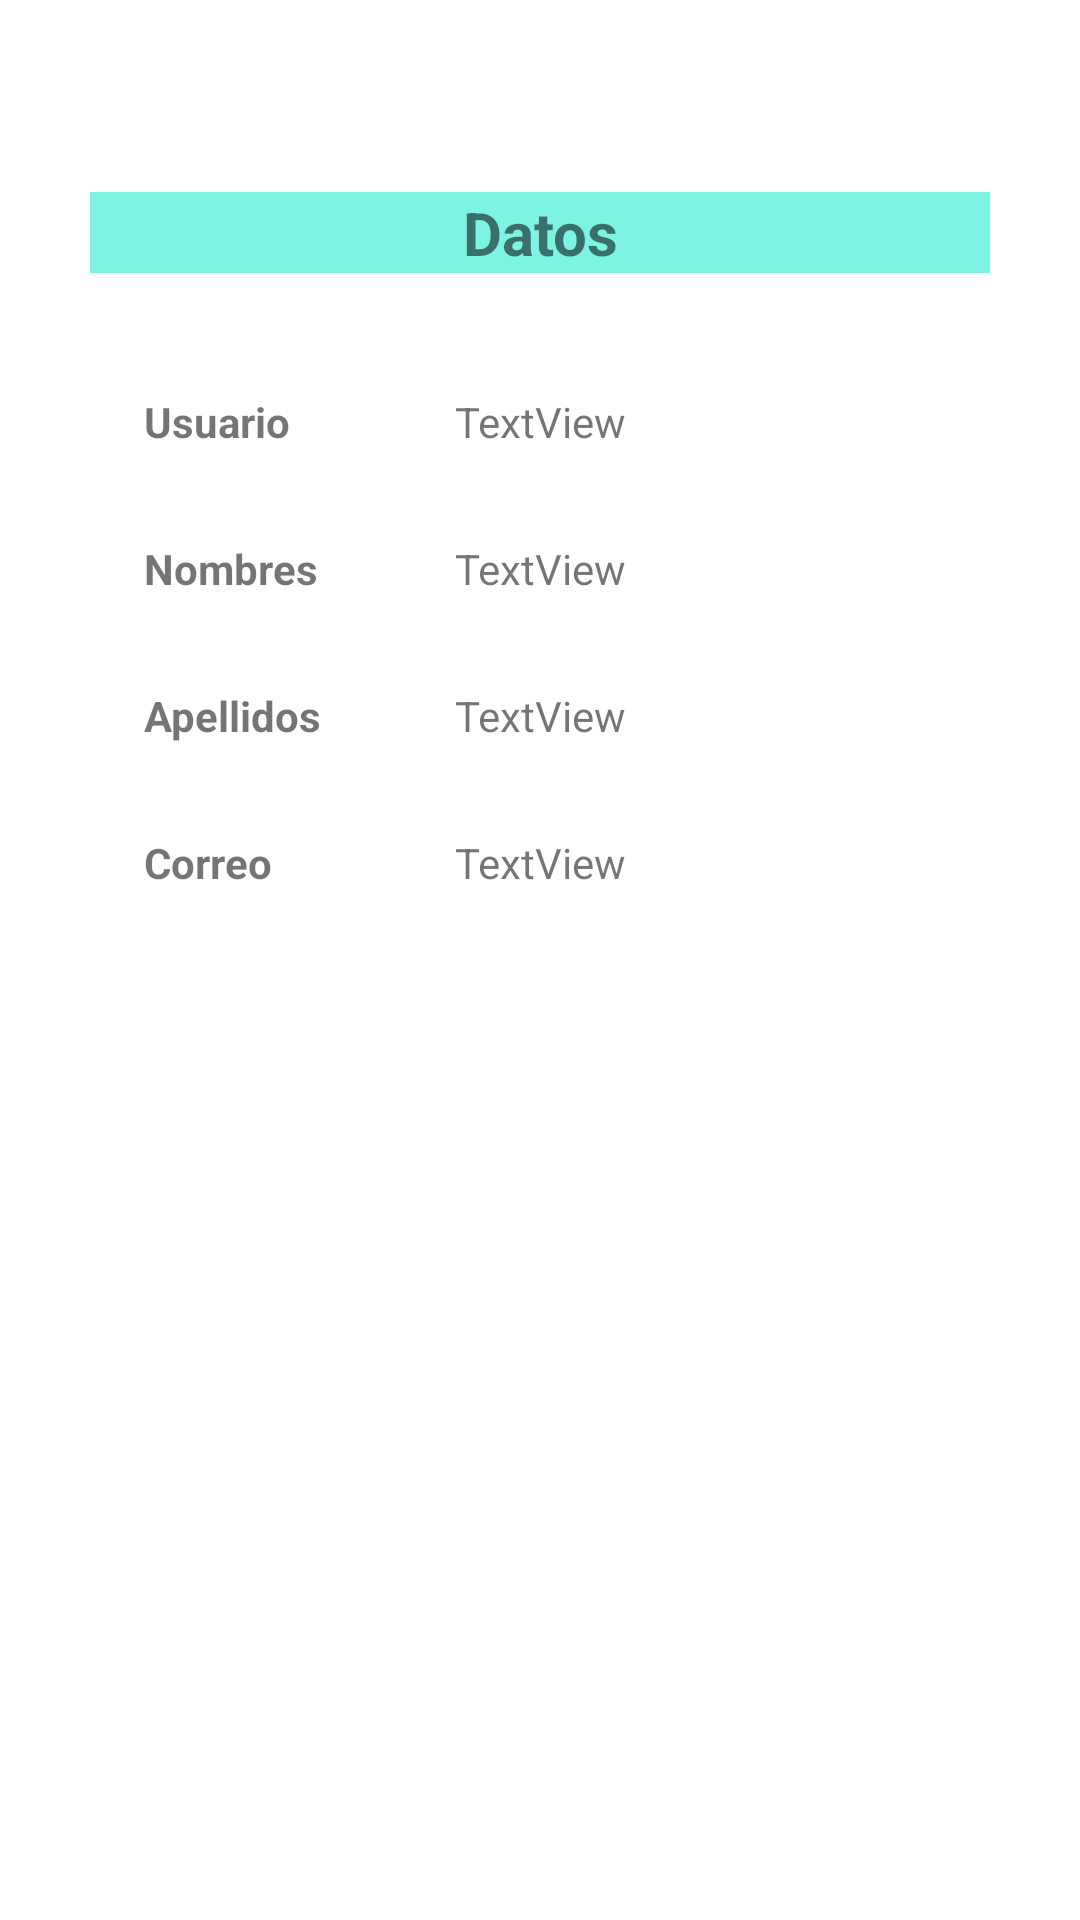

This screen was rendered from an Android layout file. Write that file and the resources it references.
<!-- AndroidManifest.xml: application theme Theme.PeajesEnColombia -->
<!-- res/layout/activity_welcome.xml -->
<?xml version="1.0" encoding="utf-8"?>
<androidx.constraintlayout.widget.ConstraintLayout xmlns:android="http://schemas.android.com/apk/res/android"
    xmlns:app="http://schemas.android.com/apk/res-auto"
    xmlns:tools="http://schemas.android.com/tools"
    android:layout_width="match_parent"
    android:layout_height="match_parent"
    tools:context=".welcome">

    <TextView
        android:id="@+id/textView17"
        android:layout_width="wrap_content"
        android:layout_height="wrap_content"
        android:layout_marginTop="30dp"
        android:text="Apellidos"
        android:textStyle="bold"
        app:layout_constraintStart_toStartOf="@+id/textView16"
        app:layout_constraintTop_toBottomOf="@+id/textView16" />

    <TextView
        android:id="@+id/textView10"
        android:layout_width="300dp"
        android:layout_height="wrap_content"
        android:layout_marginTop="64dp"
        android:background="#7DF3E2"
        android:gravity="center"


        android:text="Datos"
        android:textSize="20sp"
        android:textStyle="bold"
        app:layout_constraintEnd_toEndOf="parent"
        app:layout_constraintStart_toStartOf="parent"
        app:layout_constraintTop_toTopOf="parent" />

    <TextView
        android:id="@+id/textUsuario"
        android:layout_width="wrap_content"
        android:layout_height="wrap_content"
        android:layout_marginTop="40dp"
        android:text="TextView"
        app:layout_constraintEnd_toEndOf="parent"
        app:layout_constraintStart_toStartOf="parent"
        app:layout_constraintTop_toBottomOf="@+id/textView10" />

    <TextView
        android:id="@+id/textNombres"
        android:layout_width="wrap_content"
        android:layout_height="wrap_content"
        android:layout_marginTop="30dp"
        android:text="TextView"
        app:layout_constraintStart_toStartOf="@+id/textUsuario"
        app:layout_constraintTop_toBottomOf="@+id/textUsuario" />

    <TextView
        android:id="@+id/textApellidos"
        android:layout_width="wrap_content"
        android:layout_height="wrap_content"
        android:layout_marginTop="30dp"
        android:text="TextView"
        app:layout_constraintStart_toStartOf="@+id/textNombres"
        app:layout_constraintTop_toBottomOf="@+id/textNombres" />

    <TextView
        android:id="@+id/textCorreo"
        android:layout_width="wrap_content"
        android:layout_height="wrap_content"
        android:layout_marginTop="30dp"
        android:text="TextView"
        app:layout_constraintStart_toStartOf="@+id/textApellidos"
        app:layout_constraintTop_toBottomOf="@+id/textApellidos" />

    <TextView
        android:id="@+id/textView15"
        android:layout_width="wrap_content"
        android:layout_height="wrap_content"
        android:layout_marginStart="48dp"
        android:text="Usuario"
        android:textStyle="bold"
        app:layout_constraintBottom_toBottomOf="@+id/textUsuario"
        app:layout_constraintStart_toStartOf="parent"
        app:layout_constraintTop_toTopOf="@+id/textUsuario" />

    <TextView
        android:id="@+id/textView16"
        android:layout_width="wrap_content"
        android:layout_height="wrap_content"
        android:layout_marginTop="30dp"
        android:text="Nombres"
        android:textStyle="bold"
        app:layout_constraintStart_toStartOf="@+id/textView15"
        app:layout_constraintTop_toBottomOf="@+id/textView15" />

    <TextView
        android:id="@+id/textView18"
        android:layout_width="wrap_content"
        android:layout_height="wrap_content"
        android:layout_marginStart="48dp"
        android:layout_marginTop="30dp"
        android:text="Correo"
        android:textStyle="bold"
        app:layout_constraintStart_toStartOf="parent"
        app:layout_constraintTop_toBottomOf="@+id/textView17" />

</androidx.constraintlayout.widget.ConstraintLayout>
<!-- resources referenced by this layout -->
<resources>
  <style name="Theme.PeajesEnColombia" parent="Theme.MaterialComponents.DayNight.DarkActionBar">
          
          <item name="colorPrimary">@color/purple_500</item>
          <item name="colorPrimaryVariant">@color/purple_700</item>
          <item name="colorOnPrimary">@color/white</item>
          
          <item name="colorSecondary">@color/teal_200</item>
          <item name="colorSecondaryVariant">@color/teal_700</item>
          <item name="colorOnSecondary">@color/black</item>
          
          <item name="android:statusBarColor" tools:targetApi="l">?attr/colorPrimaryVariant</item>
          
      </style>
  <!-- not gathered from this repository: default colours our renderer supplied (Android Studio template values) -->
  <color name="purple_500">#FF6200EE</color>
  <color name="purple_700">#FF3700B3</color>
  <color name="teal_200">#FF03DAC5</color>
  <color name="teal_700">#FF018786</color>
  <color name="black">#FF000000</color>
  <color name="white">#FFFFFFFF</color>
</resources>
